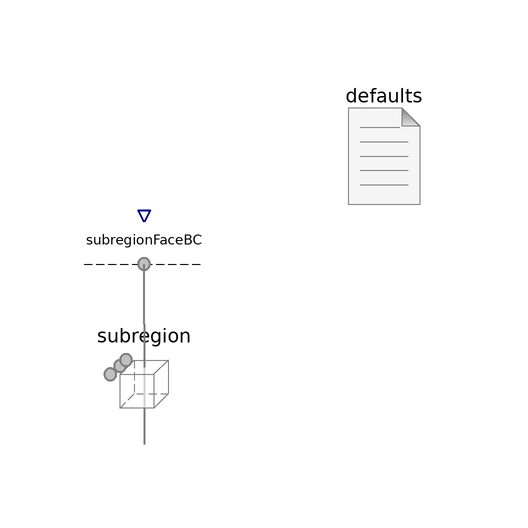

The component connection diagram of the Modelica model below, drawn from its own Placement and Line annotations.

model FaceBC "<html>Test the BCs for the face of a subregion</html>"
      extends Modelica.Icons.Example;

      Face.Subregion subregionFaceBC(gas(inclH2O=true, H2O(matEntOpt=FCSys.Connectors.BaseClasses.MaterialEntropyOptions.OpenDiabatic,
              materialSpec(k=-0.4805*U.V))))
        annotation (Placement(transformation(extent={{-10,14},{10,34}})));
      Subregions.Subregion subregion(
        L={1,1,1}*U.cm,
        inclReact=false,
        inclXFaces=false,
        inclYFaces=true,
        inclZFaces=false,
        inclXMom=false,
        inclYMom=true,
        graphite(inclC=true, C(V_IC=0.5*U.cm^3,alpha_Phi=1e-3*U.cm/U.A)),
        gas(
          inclH2O=true,
          H2O(
            alpha_Phi=1e-3*U.cm/U.A,
            negativeX(
              matEntOpt=FCSys.Connectors.BaseClasses.MaterialEntropyOptions.ClosedAdiabatic,

              viscousY=false,
              viscousZ=false),
            positiveX(
              matEntOpt=FCSys.Connectors.BaseClasses.MaterialEntropyOptions.ClosedAdiabatic,

              viscousY=false,
              viscousZ=false),
            negativeZ(viscousX=false, viscousY=false),
            positiveZ(viscousX=false, viscousY=false),
            positiveY(matEntOpt=FCSys.Connectors.BaseClasses.MaterialEntropyOptions.OpenDiabatic),

            partNumInitMeth=FCSys.Subregions.BaseClasses.InitMethScalar.PotentialElectrochemical,

            mu_IC=-298685),
          inclH2=false,
          inclO2=false))
        annotation (Placement(transformation(extent={{-10,-10},{10,10}})));

      inner Defaults defaults
        annotation (Placement(transformation(extent={{30,30},{50,50}})));
    equation
      connect(subregion.positiveY, subregionFaceBC.face) annotation (Line(
          points={{6.10623e-16,10},{-3.36456e-22,16},{6.10623e-16,16},{
              6.10623e-16,20}},
          color={127,127,127},
          thickness=0.5,
          smooth=Smooth.None));

      annotation (
        experiment(StopTime=0.0015, NumberOfIntervals=5000),
        experimentSetupOutput,
        Commands(file="resources/scripts/Dymola/BCs.Examples.FaceBC.mos"));
    end FaceBC;